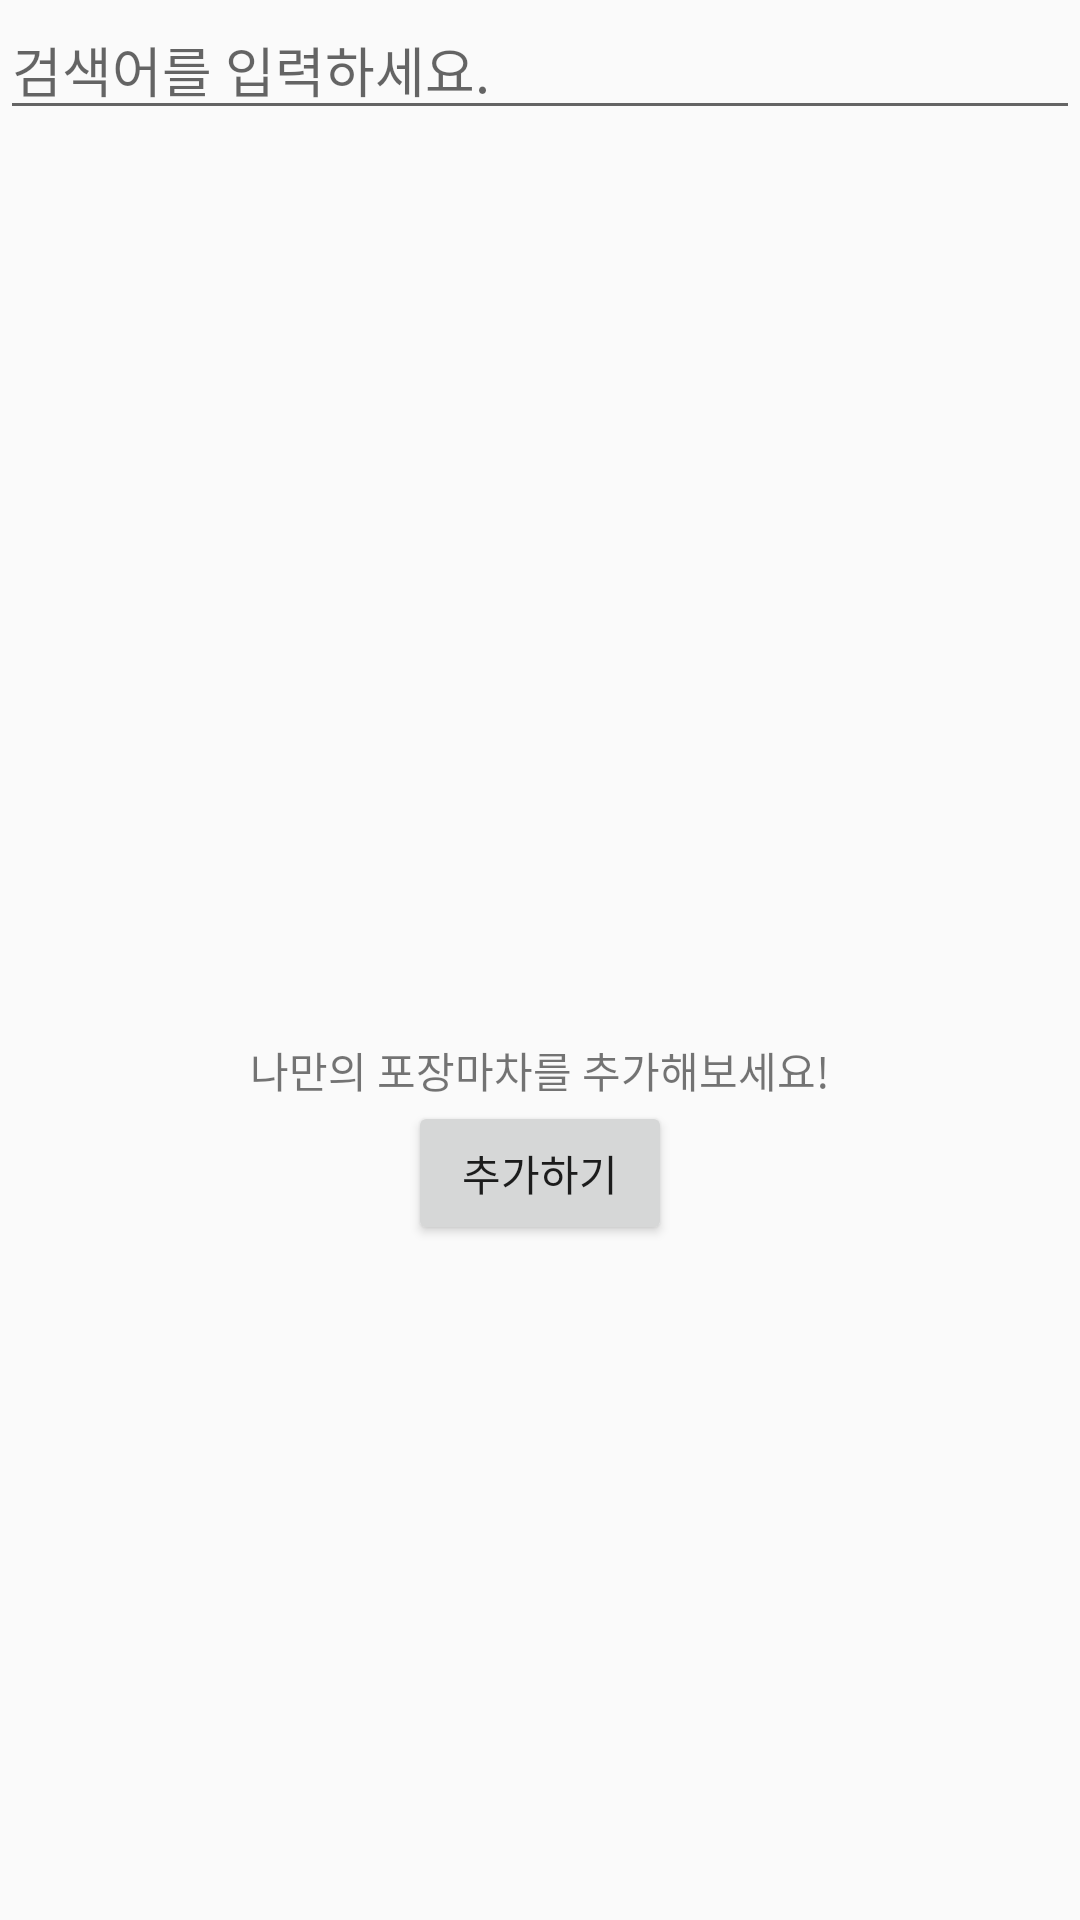

The Android layout XML behind this screen, and the referenced resources:
<!-- AndroidManifest.xml: application theme Theme.PSG -->
<!-- res/layout/direct_input_search.xml -->
<?xml version="1.0" encoding="utf-8"?>
<androidx.constraintlayout.widget.ConstraintLayout
    xmlns:android="http://schemas.android.com/apk/res/android" android:layout_width="match_parent"
    android:layout_height="match_parent">
    <LinearLayout
        android:layout_width="match_parent"
        android:layout_height="match_parent"
        android:orientation="vertical">
        <EditText
            android:id="@+id/direct_input_edit_text"
            android:layout_width="match_parent"
            android:layout_height="wrap_content"
            android:hint="검색어를 입력하세요."/>

        <ListView
            android:id="@+id/direct_input_list_view"
            android:layout_width="match_parent"
            android:layout_height="303dp"
            android:divider="#999999"
            android:dividerHeight="1dp"></ListView>

        <TextView
            android:layout_width="match_parent"
            android:layout_height="wrap_content"
            android:gravity="center"
            android:text="나만의 포장마차를 추가해보세요!"
            />

        <Button
            android:id="@+id/direct_input_add_button"
            android:layout_width="wrap_content"
            android:layout_height="wrap_content"
            android:layout_gravity="center"
            android:text="추가하기"
            />
    </LinearLayout>
</androidx.constraintlayout.widget.ConstraintLayout>
<!-- resources referenced by this layout -->
<resources>
  <style name="Theme.PSG" parent="Theme.AppCompat.Light.NoActionBar">
          
          <item name="colorPrimary">@color/purple_500</item>
          <item name="colorPrimaryVariant">@color/purple_700</item>
          <item name="colorOnPrimary">@color/white</item>
          
          <item name="colorSecondary">@color/teal_200</item>
          <item name="colorSecondaryVariant">@color/teal_700</item>
          <item name="colorOnSecondary">@color/black</item>
          
          <item name="android:statusBarColor" tools:targetApi="l">?attr/colorPrimaryVariant</item>
          
      </style>
  <color name="purple_500">#FF6200EE</color>
  <color name="purple_700">#FF3700B3</color>
  <color name="white">#FFFFFFFF</color>
  <color name="teal_200">#FF03DAC5</color>
  <color name="teal_700">#FF018786</color>
  <color name="black">#FF000000</color>
</resources>
